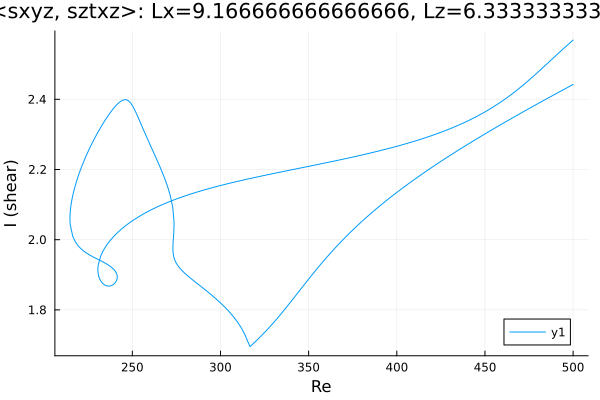

The table this chart was drawn from, first rows:
Re, shear
500.0, 2.442
499.1, 2.44
497.7, 2.436
496.3, 2.432
494.9, 2.428
493.4, 2.424
492, 2.421
490.6, 2.417
489.2, 2.413
487.8, 2.409
486.4, 2.405
485, 2.401
483.5, 2.397
482.1, 2.393
480.7, 2.39
479.3, 2.386
477.9, 2.382
476.5, 2.378
475.1, 2.374
473.6, 2.37
472.2, 2.366
470.8, 2.362
469.4, 2.358
468, 2.354
466.6, 2.35
465.2, 2.346
463.7, 2.342
462.3, 2.338
460.9, 2.333
459.5, 2.329
458.1, 2.325
456.7, 2.321
455.3, 2.317
453.8, 2.313
452.4, 2.309
451, 2.304
449.6, 2.3
448.2, 2.296
446.8, 2.292
445.4, 2.287
443.9, 2.283
442.5, 2.279
441.1, 2.274
439.7, 2.27
438.3, 2.266
436.9, 2.261
435.5, 2.257
434, 2.252
432.6, 2.248
431.2, 2.243
429.8, 2.239
428.4, 2.234
427, 2.23
425.6, 2.225
424.1, 2.22
422.7, 2.216
421.3, 2.211
419.9, 2.206
418.5, 2.201
417.1, 2.196
... 602 more rows
